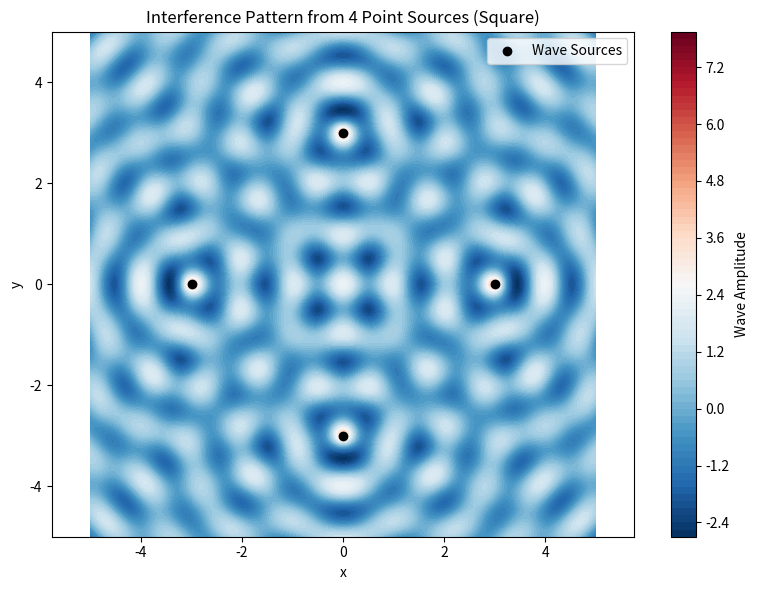

Source code (Python):
import numpy as np
import matplotlib.pyplot as plt

# Parametreler
A = 1
wavelength = 1
frequency = 1
omega = 2 * np.pi * frequency
k = 2 * np.pi / wavelength
phi = 0
num_sources = 4
radius = 3
grid_size = 300

# Grid
x = np.linspace(-5, 5, grid_size)
y = np.linspace(-5, 5, grid_size)
X, Y = np.meshgrid(x, y)

# Kaynak konumları (kare)
angles = np.linspace(0, 2 * np.pi, num_sources, endpoint=False)
source_positions = [(radius * np.cos(a), radius * np.sin(a)) for a in angles]

# Toplam dalga yüksekliği
eta_total = np.zeros_like(X)
for (x0, y0) in source_positions:
    r = np.sqrt((X - x0)**2 + (Y - y0)**2)
    eta = A / np.sqrt(r + 1e-6) * np.cos(k * r - omega * 0 + phi)
    eta_total += eta

# Görselleştirme
plt.figure(figsize=(8, 6))
plt.contourf(X, Y, eta_total, levels=100, cmap='RdBu_r')
plt.colorbar(label='Wave Amplitude')
plt.scatter(*zip(*source_positions), color='black', label='Wave Sources')
plt.title(f'Interference Pattern from {num_sources} Point Sources (Square)')
plt.xlabel('x')
plt.ylabel('y')
plt.legend()
plt.axis('equal')
plt.tight_layout()
plt.savefig("interference_pattern.png")  # Dosyaya kaydeder
plt.show()
